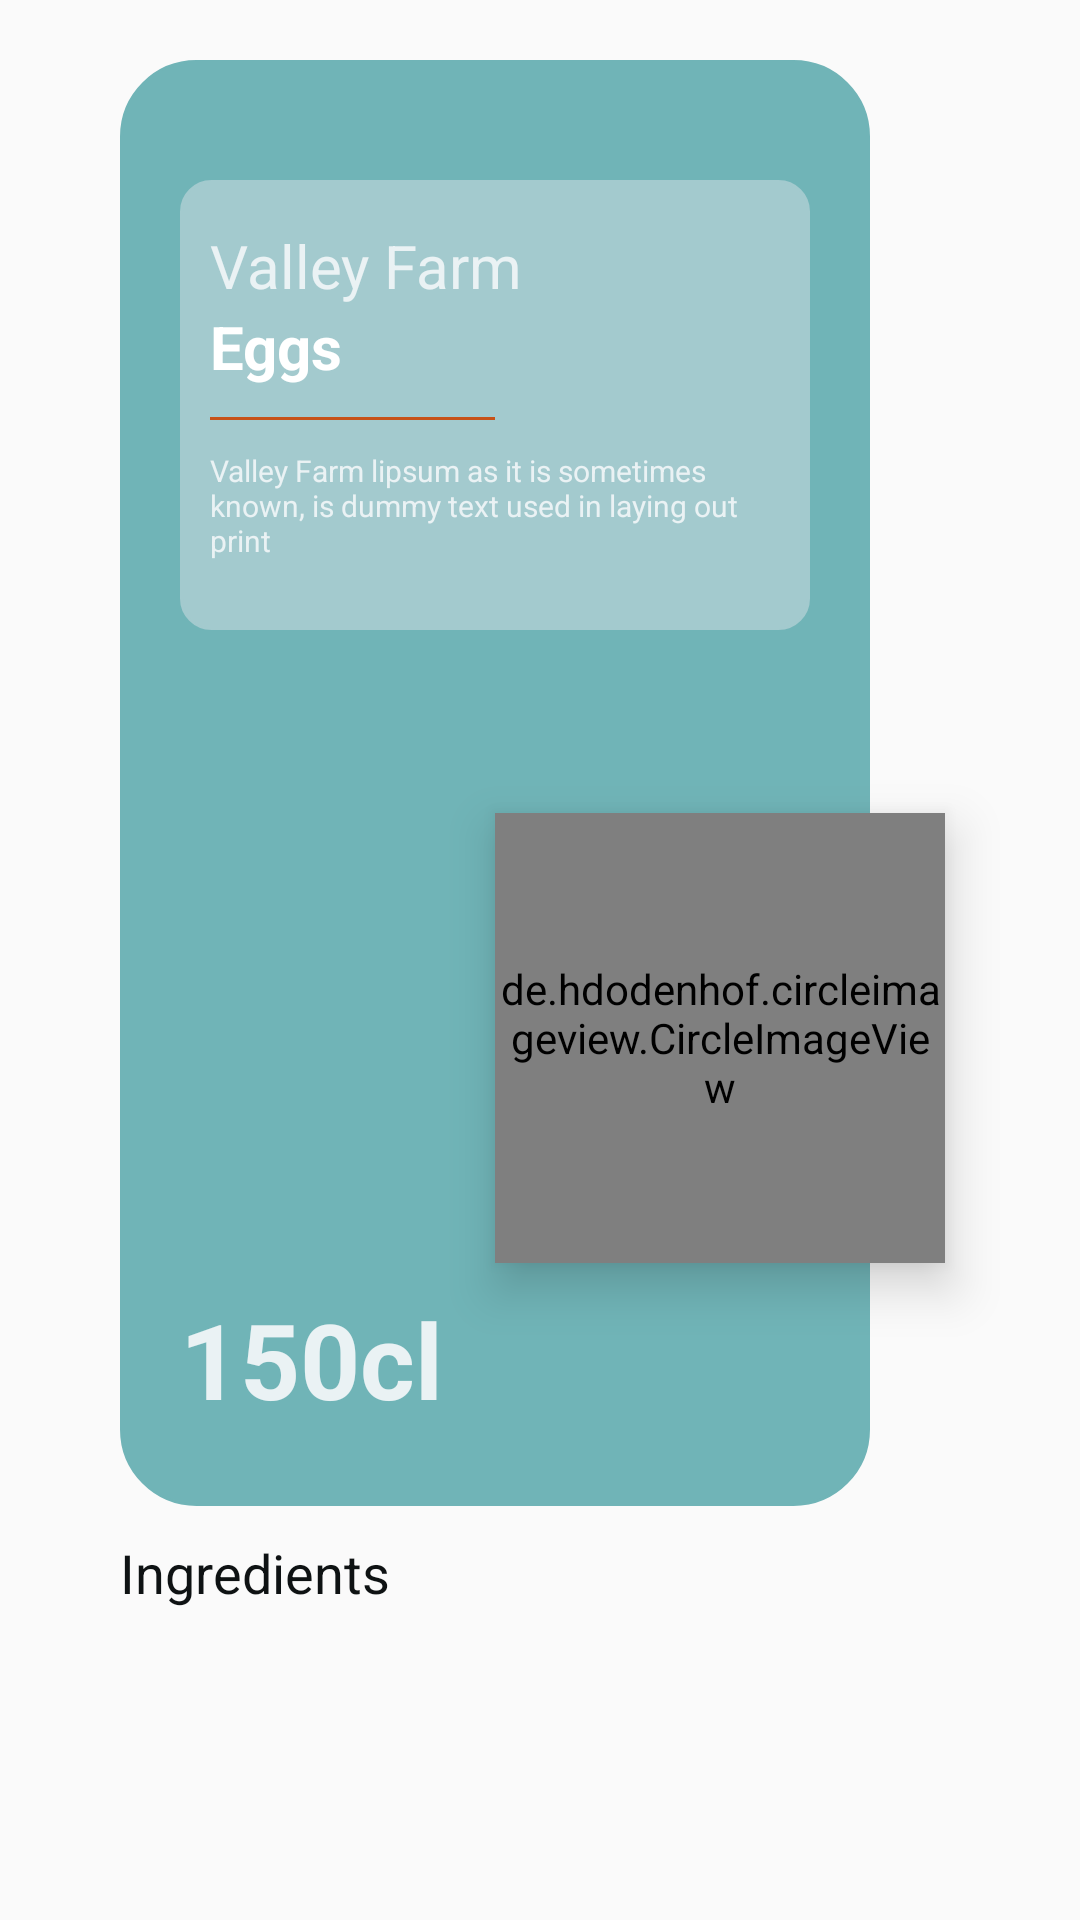

Write the Android layout XML for this screen, with the resource values it uses.
<!-- AndroidManifest.xml: application theme AppTheme -->
<!-- res/layout/fragment_breakfast.xml -->
<?xml version="1.0" encoding="utf-8"?>
<FrameLayout xmlns:android="http://schemas.android.com/apk/res/android"
    xmlns:app="http://schemas.android.com/apk/res-auto"
    android:layout_width="match_parent"
    android:layout_height="match_parent"
    android:background="@android:color/transparent">

    <LinearLayout
        android:layout_width="match_parent"
        android:layout_height="match_parent"
        android:background="@android:color/transparent"
        android:orientation="vertical"
        android:weightSum="1">

        <LinearLayout
            android:layout_width="match_parent"
            android:layout_height="0dp"
            android:layout_weight=".8">

            <FrameLayout
                android:id="@+id/cvId1"
                android:layout_width="match_parent"
                android:layout_height="match_parent"
                android:backgroundTint="@android:color/transparent">

                <FrameLayout
                    android:layout_width="match_parent"
                    android:layout_height="match_parent"
                    android:layout_marginLeft="40dp"
                    android:layout_marginTop="@dimen/margin_20dp"
                    android:layout_marginRight="70dp"
                    android:layout_marginBottom="@dimen/margin_10dp"
                    android:background="@drawable/corner">

                    <LinearLayout
                        android:layout_width="match_parent"
                        android:layout_height="match_parent"
                        android:background="@drawable/new_shape"
                        android:orientation="vertical"
                        android:transitionName="layoutTransition"
                        android:weightSum="1">

                        <LinearLayout
                            android:layout_width="match_parent"
                            android:layout_height="0dp"
                            android:layout_weight=".85">

                            <LinearLayout
                                android:layout_width="match_parent"
                                android:layout_height="150dp"
                                android:layout_marginLeft="20dp"
                                android:layout_marginTop="40dp"
                                android:layout_marginRight="20dp"
                                android:background="@drawable/new_shape1"
                                android:orientation="vertical">

                                <RelativeLayout
                                    android:layout_width="match_parent"
                                    android:layout_height="wrap_content"
                                    android:layout_marginTop="15dp">

                                    <TextView
                                        android:id="@+id/tv_source"
                                        android:layout_width="wrap_content"
                                        android:layout_height="wrap_content"
                                        android:layout_marginStart="10dp"
                                        android:text="Valley Farm"
                                        android:textColor="@color/azura"
                                        android:textSize="20sp" />

                                    <ImageView
                                        android:layout_width="25dp"
                                        android:layout_height="25dp"
                                        android:layout_alignParentRight="true"
                                        android:layout_marginEnd="20dp"
                                        android:src="@drawable/ic_favorite" />
                                </RelativeLayout>

                                <TextView
                                    android:layout_width="wrap_content"
                                    android:layout_height="wrap_content"
                                    android:layout_marginStart="10dp"
                                    android:text="Eggs"
                                    android:textColor="@color/white"
                                    android:textSize="20sp"
                                    android:textStyle="bold" />

                                <View
                                    android:layout_width="95dp"
                                    android:layout_height="1dp"
                                    android:layout_marginStart="10dp"
                                    android:layout_marginTop="10dp"
                                    android:background="@color/strong_orange" />

                                <TextView
                                    android:id="@+id/recipe_title"
                                    android:layout_width="match_parent"
                                    android:layout_height="wrap_content"
                                    android:layout_marginStart="10dp"
                                    android:layout_marginTop="10dp"
                                    android:layout_marginEnd="10dp"
                                    android:text="Valley Farm lipsum as it is sometimes known, is dummy text used in laying out print"
                                    android:textColor="@color/azura"
                                    android:textSize="10sp" />

                            </LinearLayout>
                        </LinearLayout>

                        <LinearLayout
                            android:layout_width="match_parent"
                            android:layout_height="0dp"
                            android:layout_weight=".15">

                            <TextView
                                android:id="@+id/tv_total_time"
                                android:layout_width="wrap_content"
                                android:layout_height="wrap_content"
                                android:layout_marginStart="20dp"
                                android:text="150cl"
                                android:textColor="@color/azura"
                                android:textSize="35sp"
                                android:textStyle="bold" />
                        </LinearLayout>
                    </LinearLayout>
                </FrameLayout>

                <FrameLayout
                    android:layout_width="match_parent"
                    android:layout_height="match_parent"
                    android:background="@android:color/transparent">

                    <de.hdodenhof.circleimageview.CircleImageView
                        android:id="@+id/transition"
                        android:layout_width="@dimen/margin_150dp"
                        android:layout_height="@dimen/margin_150dp"
                        android:layout_gravity="center_horizontal|center_vertical"
                        android:layout_marginStart="@dimen/margin_60dp"
                        android:layout_marginTop="90dp"
                        android:background="@android:color/transparent"
                        android:elevation="@dimen/margin_10dp"
                        android:src="@drawable/image3"
                        android:transitionName="selectClientTransition"
                        app:civ_border_color="@color/dark_grayish_cyan"
                        app:civ_border_width="2dp" />
                </FrameLayout>
            </FrameLayout>
        </LinearLayout>

        <LinearLayout
            android:layout_width="match_parent"
            android:layout_height="0dp"
            android:layout_weight=".2"
            android:background="@android:color/transparent"
            android:orientation="vertical">

            <TextView
                android:layout_width="wrap_content"
                android:layout_height="wrap_content"
                android:layout_below="@+id/cvId1"
                android:layout_marginStart="40dp"
                android:background="@android:color/transparent"
                android:text="Ingredients"
                android:textColor="@color/black_pearl"
                android:textSize="18sp"
                android:textStyle="normal" />

            <androidx.recyclerview.widget.RecyclerView
                android:id="@+id/rv_ingredient"
                android:layout_width="match_parent"
                android:layout_height="wrap_content"
                android:layout_marginStart="40dp"
                android:background="@android:color/transparent" />


        </LinearLayout>


    </LinearLayout>
</FrameLayout>
<!-- resources referenced by this layout -->
<resources>
  <color name="azura">#EAF2F4</color>
  <color name="black_pearl">#0E1213</color>
  <color name="dark_grayish_cyan">#A2ADAF</color>
  <color name="strong_orange">#C75218</color>
  <color name="white">#ffffff</color>
  <dimen name="margin_10dp">10dp</dimen>
  <dimen name="margin_150dp">150dp</dimen>
  <dimen name="margin_20dp">20dp</dimen>
  <dimen name="margin_60dp">60dp</dimen>
  <!-- drawable corner (drawable) -->
  <?xml version="1.0" encoding="utf-8"?>
  <layer-list xmlns:android="http://schemas.android.com/apk/res/android">
      <item >
          <shape
              android:shape="rectangle">
              <solid android:color="@android:color/transparent" />
              <corners android:radius="25dp"/>
          </shape>
      </item>
      <item android:right="0dp"  android:bottom="0dp" android:left="0dp" android:top="0dp">
          <shape
              android:shape="rectangle">
              <solid android:color="@android:color/transparent"/>
              <corners android:radius="25dp"/>
          </shape>
      </item>
  
  </layer-list>
  <!-- drawable image3: jpg bitmap (drawable, 438767 bytes) -->
  <!-- drawable new_shape (drawable) -->
  <?xml version="1.0" encoding="utf-8"?>
  <shape xmlns:android="http://schemas.android.com/apk/res/android"
      android:shape="rectangle">
  
      <stroke
          android:width="1dp"
          android:color="#70B4B7" />
  
      <solid
          android:color="#70B4B7" >
      </solid>
  
      <corners android:radius="25dp"/>
  
  </shape>
  <!-- drawable new_shape1 (drawable) -->
  <?xml version="1.0" encoding="utf-8"?>
  <shape xmlns:android="http://schemas.android.com/apk/res/android"
      android:shape="rectangle">
  
      <stroke
          android:width="1dp"
          android:color="#A3CACE" />
  
      <solid
          android:color="#A3CACE" >
      </solid>
  
      <corners android:radius="10dp"/>
  
  </shape>
  <style name="AppTheme" parent="Theme.AppCompat.Light.NoActionBar">
          
          <item name="colorPrimary">@color/colorPrimary</item>
          <item name="colorPrimaryDark">@color/colorPrimaryDark</item>
          <item name="colorAccent">@color/colorAccent</item>
          <item name="android:windowContentTransitions" tools:ignore="NewApi">true</item>
  
      </style>
  <color name="colorPrimary">#6200EE</color>
  <color name="colorPrimaryDark">#3B7487</color>
  <color name="colorAccent">#03DAC5</color>
</resources>
